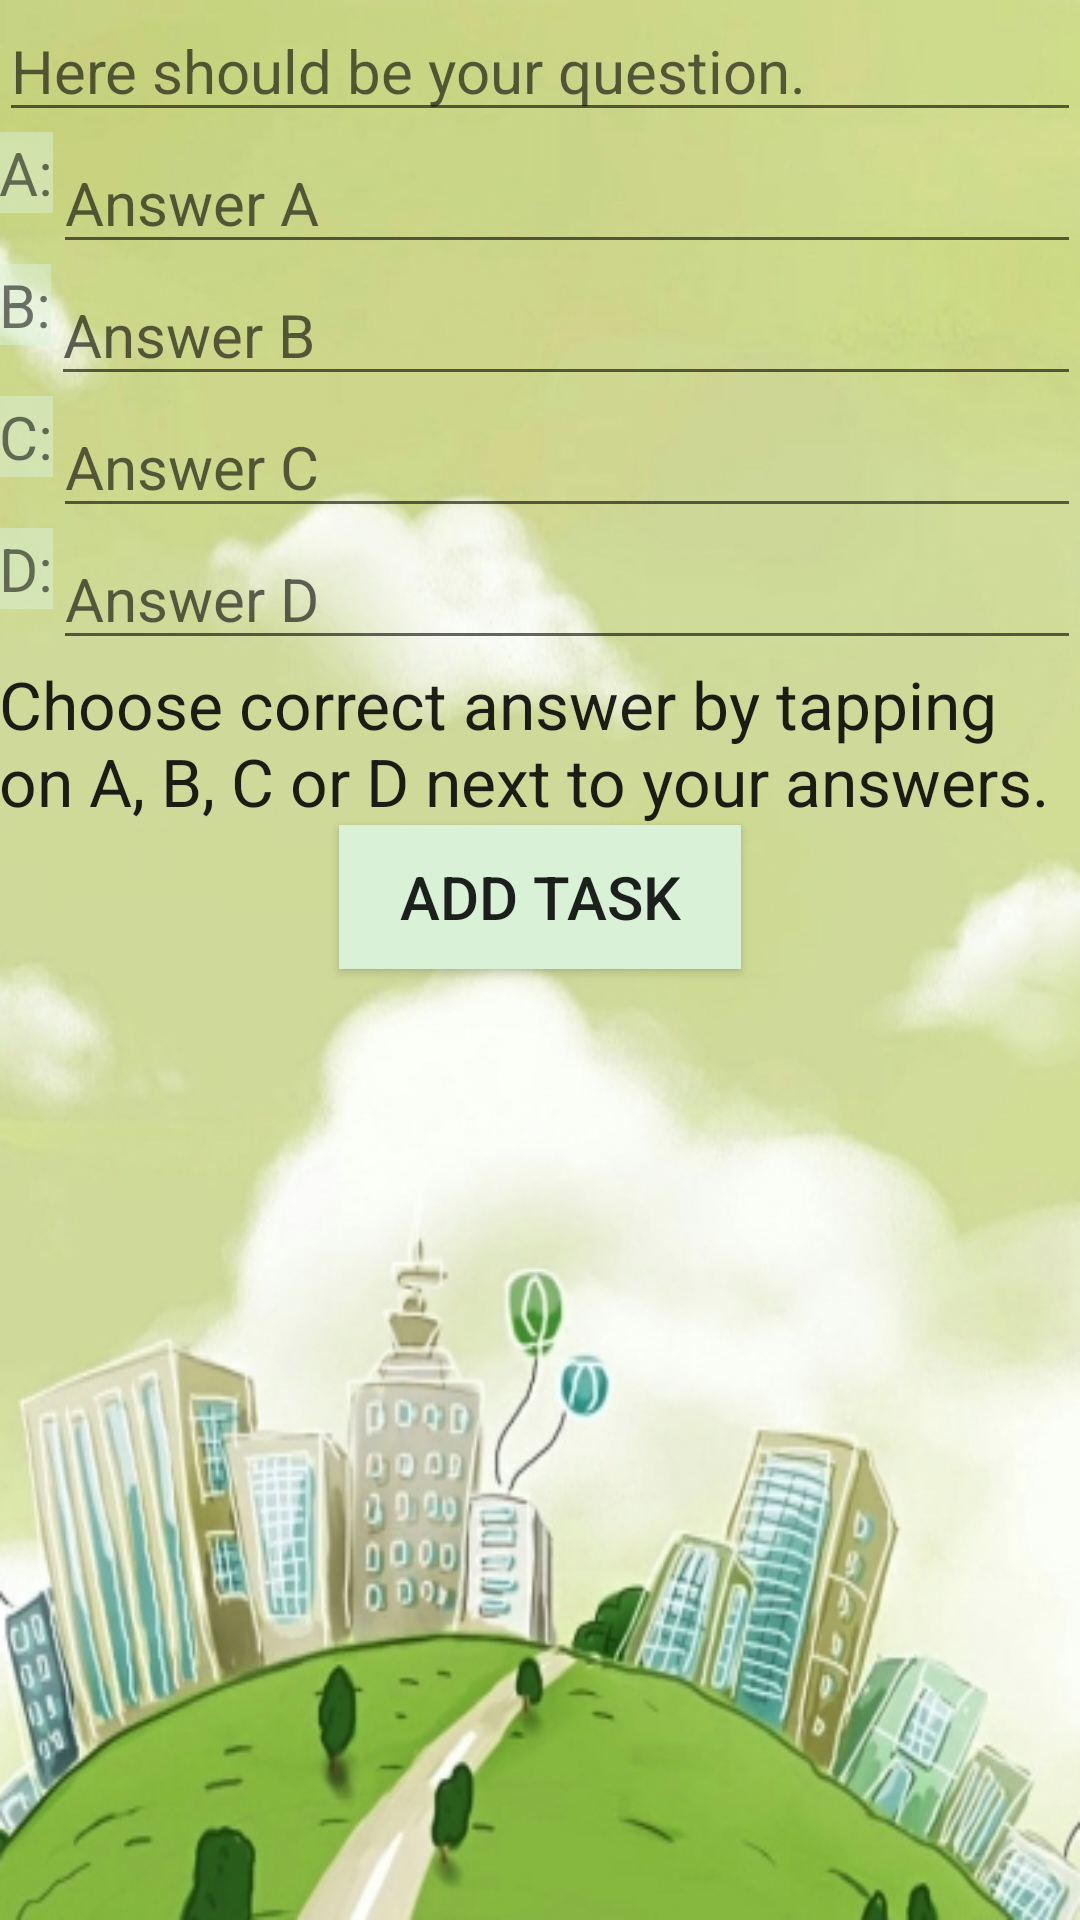

Android layout source for this screen:
<!-- AndroidManifest.xml: application theme AppTheme -->
<!-- res/layout/activity_create_task_abcd.xml -->
<?xml version="1.0" encoding="utf-8"?>
<RelativeLayout xmlns:android="http://schemas.android.com/apk/res/android"
    xmlns:tools="http://schemas.android.com/tools" android:layout_width="match_parent"
    android:layout_height="match_parent" android:paddingLeft="@dimen/activity_horizontal_margin"
    android:paddingRight="@dimen/activity_horizontal_margin"
    android:paddingTop="@dimen/activity_vertical_margin"
    android:paddingBottom="@dimen/activity_vertical_margin"
    tools:context="com.example.nataliajastrzebska.urbangame.createTaskActivites.CreateTaskABCD"
    android:background="@drawable/back">

    <LinearLayout
        android:orientation="vertical"
        android:layout_width="match_parent"
        android:layout_height="match_parent"
        android:layout_centerHorizontal="true"
        android:layout_alignParentTop="true">

        <EditText
            android:layout_width="match_parent"
            android:layout_height="wrap_content"
            android:id="@+id/et_createTaskAbcd_question"
            android:layout_gravity="center_horizontal"
            android:textSize="20dp"
            android:hint="@string/task_provideQuestion"/>

        <LinearLayout
            android:orientation="horizontal"
            android:layout_width="match_parent"
            android:layout_height="wrap_content"
            android:layout_gravity="center_horizontal">

            <TextView
                android:layout_width="wrap_content"
                android:layout_height="wrap_content"
                android:text="@string/task_answerA_helper"
                android:id="@+id/tv_createTaskAbcd_ansA"
                android:textSize="20dp"
                android:onClick="onAnswerAIsCorrect"
                android:background="@color/btnColor"/>

            <EditText
                android:layout_width="match_parent"
                android:layout_height="wrap_content"
                android:id="@+id/et_createTaskAbcd_ansA"
                android:layout_gravity="center_horizontal"
                android:textSize="20dp"
                android:hint="@string/task_provideAnswerA"/>
        </LinearLayout>
        <LinearLayout
            android:orientation="horizontal"
            android:layout_width="match_parent"
            android:layout_height="wrap_content"
            android:layout_gravity="center_horizontal">

            <TextView
                android:layout_width="wrap_content"
                android:layout_height="wrap_content"
                android:text="@string/task_answerB_helper"
                android:id="@+id/tv_createTaskAbcd_ansB"
                android:textSize="20dp"
                android:onClick="onAnswerBIsCorrect"
                android:background="@color/btnColor"/>

            <EditText
                android:layout_width="match_parent"
                android:layout_height="wrap_content"
                android:id="@+id/et_createTaskAbcd_ansB"
                android:layout_gravity="center_horizontal"
                android:textSize="20dp"
                android:hint="@string/task_provideAnswerB"/>
        </LinearLayout>
        <LinearLayout
            android:orientation="horizontal"
            android:layout_width="match_parent"
            android:layout_height="wrap_content"
            android:layout_gravity="center_horizontal">

            <TextView
                android:layout_width="wrap_content"
                android:layout_height="wrap_content"
                android:text="@string/task_answerC_helper"
                android:id="@+id/tv_createTaskAbcd_ansC"
                android:textSize="20dp"
                android:onClick="onAnswerCIsCorrect"
                android:background="@color/btnColor"/>

            <EditText
                android:layout_width="match_parent"
                android:layout_height="wrap_content"
                android:id="@+id/et_createTaskAbcd_ansC"
                android:layout_gravity="center_horizontal"
                android:textSize="20dp"
                android:hint="@string/task_provideAnswerC" />
        </LinearLayout>
        <LinearLayout
            android:orientation="horizontal"
            android:layout_width="match_parent"
            android:layout_height="wrap_content"
            android:layout_gravity="center_horizontal">

            <TextView
                android:layout_width="wrap_content"
                android:layout_height="wrap_content"
                android:text="@string/task_answerD_helper"
                android:id="@+id/tv_createTaskAbcd_ansD"
                android:textSize="20dp"
                android:onClick="onAnswerDIsCorrect"
                android:background="@color/btnColor"/>

            <EditText
                android:layout_width="match_parent"
                android:layout_height="wrap_content"
                android:id="@+id/et_createTaskAbcd_ansD"
                android:layout_gravity="center_horizontal"
                android:textSize="20dp"
                android:hint="@string/task_provideAnswerD"
                />
        </LinearLayout>

        <TextView
            android:layout_width="wrap_content"
            android:layout_height="wrap_content"
            android:textAppearance="?android:attr/textAppearanceLarge"
            android:text="@string/task_ABCD_choose_correct_answer"
            android:id="@+id/tv_chooseCorrectAnswer_abcd"
            android:layout_gravity="center_horizontal" />

        <Button
            android:layout_width="wrap_content"
            android:layout_height="wrap_content"
            android:text="@string/task_add_button"
            android:id="@+id/btn_save_abcd"
            android:layout_gravity="center_horizontal"
            android:background="@color/btnColorNotTransparent"
            android:paddingLeft="20dp"
            android:paddingRight="20dp"
            android:textSize="20dp"
            android:onClick="saveABCD"/>

    </LinearLayout>
</RelativeLayout>
<!-- resources referenced by this layout -->
<resources>
  <color name="btnColor">#7fd9f1d6</color>
  <color name="btnColorNotTransparent">#d9f1d6</color>
  <!-- drawable back: jpg bitmap (drawable, 169327 bytes) -->
  <string name="task_ABCD_choose_correct_answer">Choose correct answer by tapping on A, B, C or D next to your answers.</string>
  <string name="task_add_button">Add task</string>
  <string name="task_answerA_helper">A:</string>
  <string name="task_answerB_helper">B:</string>
  <string name="task_answerC_helper">C:</string>
  <string name="task_answerD_helper">D:</string>
  <string name="task_provideAnswerA">Answer A</string>
  <string name="task_provideAnswerB">Answer B</string>
  <string name="task_provideAnswerC">Answer C</string>
  <string name="task_provideAnswerD">Answer D</string>
  <string name="task_provideQuestion">Here should be your question.</string>
  <style name="AppTheme" parent="Theme.AppCompat.Light.DarkActionBar">
          
          <item name="colorPrimary">@color/colorPrimary</item>
          <item name="colorPrimaryDark">@color/colorPrimaryDark</item>
          <item name="colorAccent">@color/colorAccent</item>
      </style>
  <color name="colorPrimary">#328943</color>
  <color name="colorPrimaryDark">#216b28</color>
  <color name="colorAccent">#b5eabc</color>
</resources>
